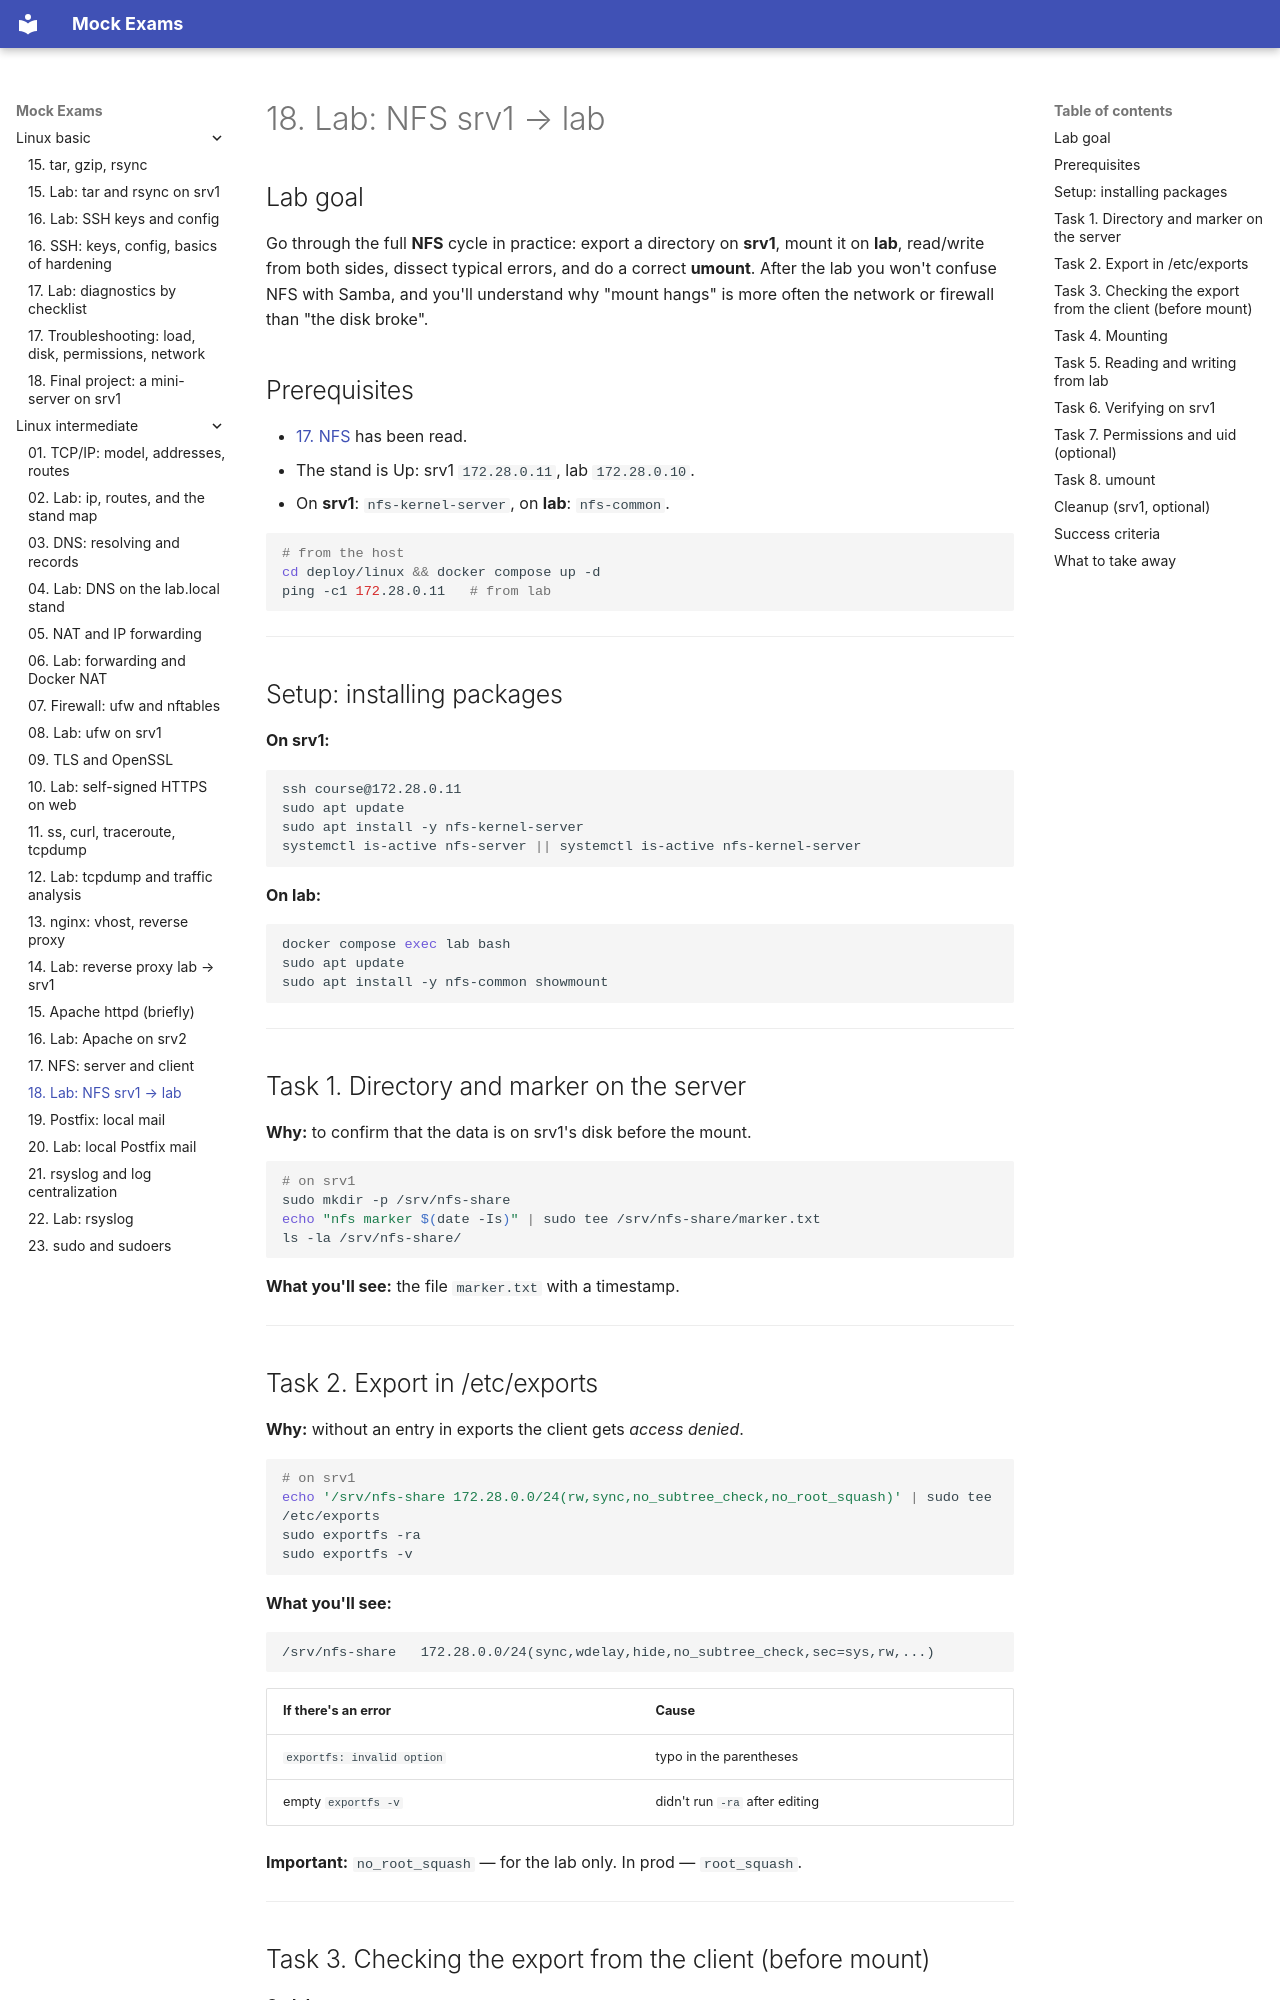

repository: FedorArbuzov/mock-exams · page: linux-intermediate/18-lab-nfs/index.html · generator: mkdocs

# 18. Lab: NFS srv1 → lab

## Lab goal

Go through the full **NFS** cycle in practice: export a directory on **srv1**, mount it on **lab**, read/write from both sides, dissect typical errors, and do a correct **umount**. After the lab you won't confuse NFS with Samba, and you'll understand why "mount hangs" is more often the network or firewall than "the disk broke".

## Prerequisites

- [17. NFS](17-nfs.md) has been read.
- The stand is Up: srv1 `172.28.0.11`, lab `172.28.0.10`.
- On **srv1**: `nfs-kernel-server`, on **lab**: `nfs-common`.

```bash
# from the host
cd deploy/linux && docker compose up -d
ping -c1 172.28.0.11   # from lab
```

---

## Setup: installing packages

**On srv1:**

```bash
ssh course@172.28.0.11
sudo apt update
sudo apt install -y nfs-kernel-server
systemctl is-active nfs-server || systemctl is-active nfs-kernel-server
```

**On lab:**

```bash
docker compose exec lab bash
sudo apt update
sudo apt install -y nfs-common showmount
```

---

## Task 1. Directory and marker on the server

**Why:** to confirm that the data is on srv1's disk before the mount.

```bash
# on srv1
sudo mkdir -p /srv/nfs-share
echo "nfs marker $(date -Is)" | sudo tee /srv/nfs-share/marker.txt
ls -la /srv/nfs-share/
```

**What you'll see:** the file `marker.txt` with a timestamp.

---

## Task 2. Export in /etc/exports

**Why:** without an entry in exports the client gets *access denied*.

```bash
# on srv1
echo '/srv/nfs-share 172.28.0.0/24(rw,sync,no_subtree_check,no_root_squash)' | sudo tee /etc/exports
sudo exportfs -ra
sudo exportfs -v
```

**What you'll see:**

```text
/srv/nfs-share   172.28.0.0/24(sync,wdelay,hide,no_subtree_check,sec=sys,rw,...)
```

| If there's an error | Cause |
|-------------|---------|
| `exportfs: invalid option` | typo in the parentheses |
| empty `exportfs -v` | didn't run `-ra` after editing |

**Important:** `no_root_squash` — for the lab only. In prod — `root_squash`.

---
